Photos from the image-classification dataset "data" in the GitHub repository vgu-dsai-2026/lab3-pytorch. Its 2 classes are: cat, dog.

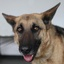
Label: dog

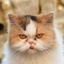
Label: cat

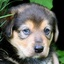
Label: dog

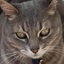
Label: cat

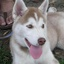
Label: dog

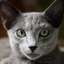
Label: cat
